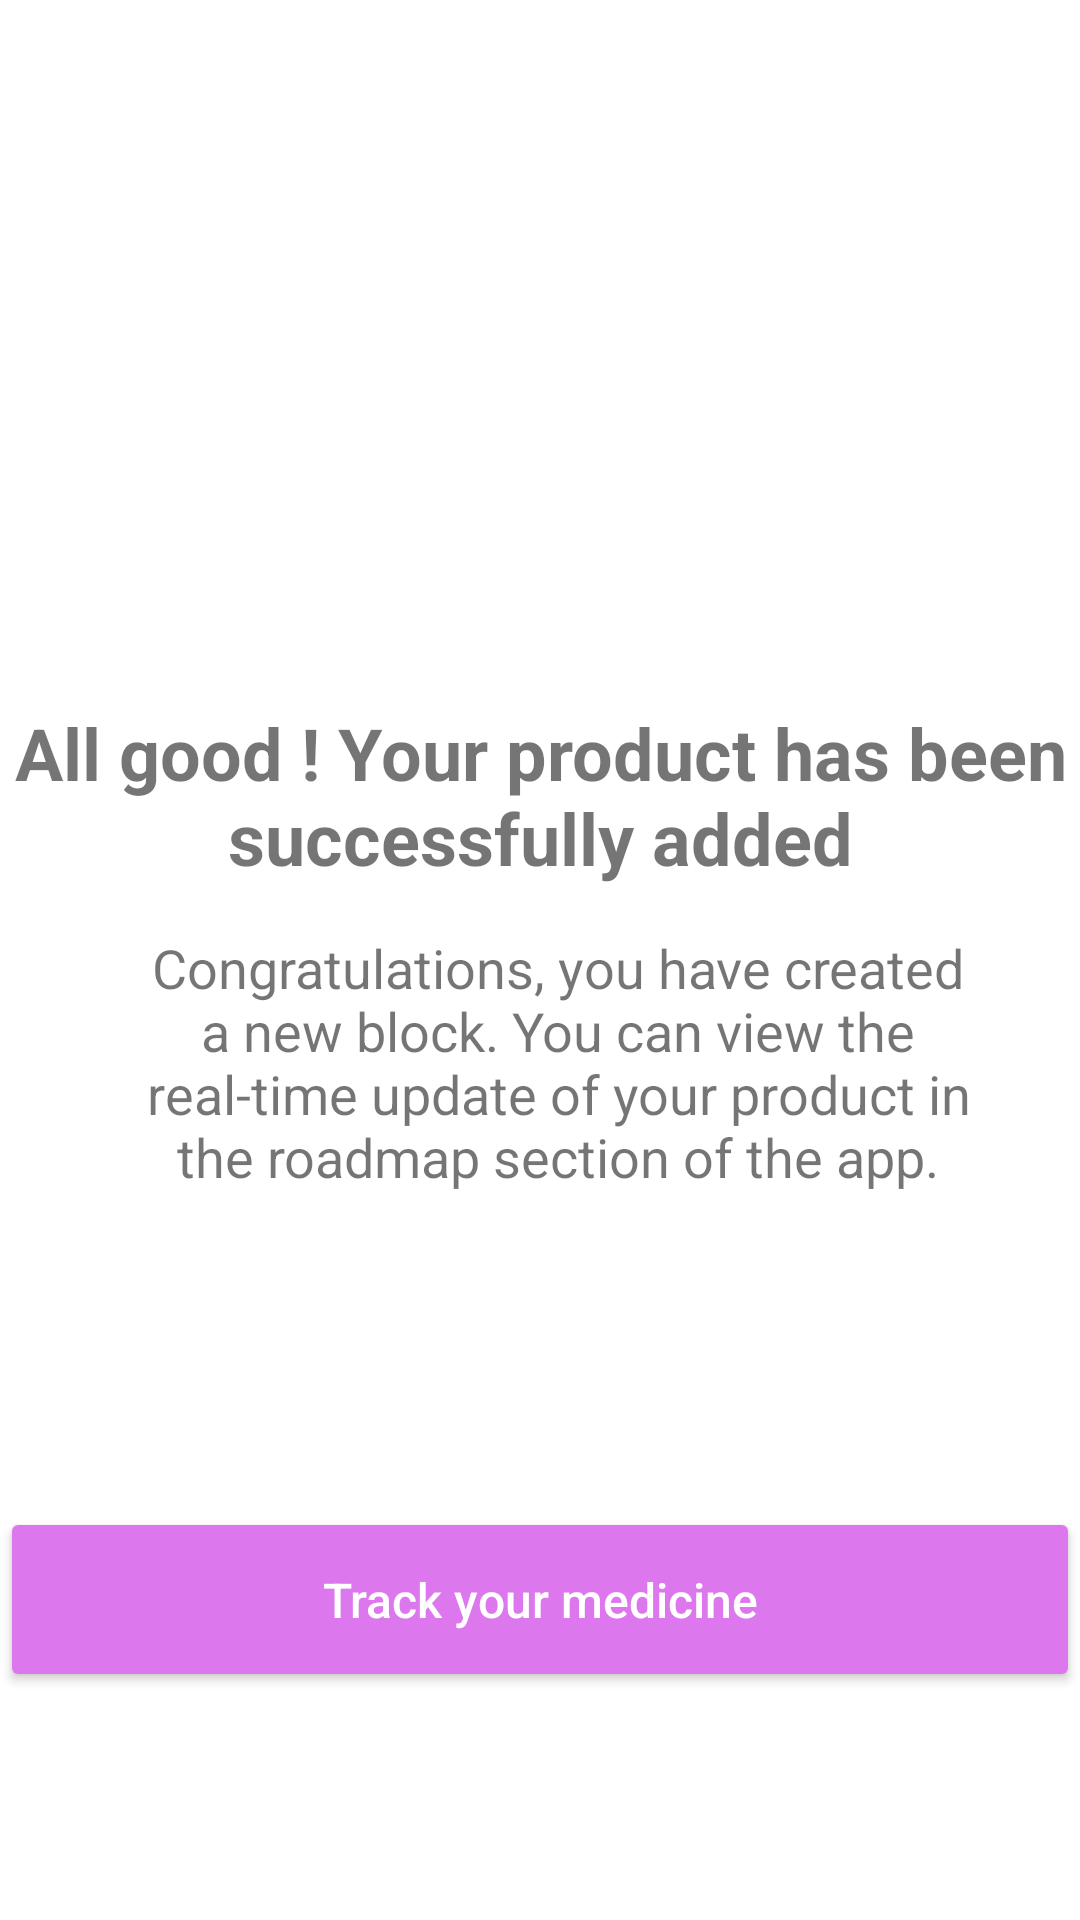

The Android layout XML behind this screen, and the referenced resources:
<!-- AndroidManifest.xml: application theme Theme.PharmaBlock -->
<!-- res/layout/activity_details_added.xml -->
<?xml version="1.0" encoding="utf-8"?>
<androidx.constraintlayout.widget.ConstraintLayout xmlns:android="http://schemas.android.com/apk/res/android"
    xmlns:app="http://schemas.android.com/apk/res-auto"
    xmlns:tools="http://schemas.android.com/tools"
    android:layout_width="match_parent"
    android:layout_height="match_parent"
    tools:context=".Producer.DetailsAdded">

    <ImageView
        android:id="@+id/done"
        android:layout_width="155dp"
        android:layout_height="151dp"
        android:layout_marginStart="108dp"
        android:layout_marginTop="32dp"
        app:layout_constraintStart_toStartOf="parent"
        app:layout_constraintTop_toTopOf="parent"
        app:srcCompat="@drawable/pngreen" />

    <TextView
        android:id="@+id/textView2"
        android:layout_width="wrap_content"
        android:layout_height="76dp"
        android:layout_marginStart="30dp"
        android:layout_marginTop="44dp"
        android:gravity="center"
        android:text="All good ! Your product has been successfully added"
        android:textSize="24dp"
        android:textStyle="bold"
        app:layout_constraintEnd_toEndOf="parent"
        app:layout_constraintHorizontal_bias="1.0"
        app:layout_constraintStart_toStartOf="parent"
        app:layout_constraintTop_toBottomOf="@+id/done" />

    <TextView
        android:id="@+id/textView3"
        android:layout_width="281dp"
        android:layout_height="156dp"
        android:layout_marginStart="68dp"
        android:layout_marginEnd="56dp"
        android:layout_marginBottom="208dp"
        android:gravity="center"
        android:text="Congratulations, you have created a new block. You can view the real-time update of your product in the roadmap section of the app."
        android:textSize="18sp"
        app:layout_constraintBottom_toBottomOf="parent"
        app:layout_constraintEnd_toEndOf="parent"
        app:layout_constraintHorizontal_bias="0.5"
        app:layout_constraintStart_toStartOf="parent" />

    <Button
        android:id="@+id/roadmap"
        android:layout_width="match_parent"
        android:layout_height="wrap_content"
        android:layout_alignParentBottom="true"
        android:layout_marginBottom="76dp"
        android:backgroundTint="#DC77ED"
        android:paddingTop="20dp"
        android:paddingBottom="20dp"
        android:text="Track your medicine"
        android:textAlignment="center"
        android:textAllCaps="false"
        android:textColor="@color/white"
        android:textSize="16dp"
        app:layout_constraintBottom_toBottomOf="parent"
        tools:layout_editor_absoluteX="20dp" />

</androidx.constraintlayout.widget.ConstraintLayout>
<!-- resources referenced by this layout -->
<resources>
  <style name="Theme.PharmaBlock" parent="Theme.MaterialComponents.DayNight.DarkActionBar">
          
          <item name="colorPrimary">@color/purple_500</item>
          <item name="colorPrimaryVariant">@color/purple_700</item>
          <item name="colorOnPrimary">@color/white</item>
          
          <item name="colorSecondary">@color/teal_200</item>
          <item name="colorSecondaryVariant">@color/teal_700</item>
          <item name="colorOnSecondary">@color/black</item>
          
          <item name="android:statusBarColor" tools:targetApi="l">?attr/colorPrimaryVariant</item>
          
      </style>
  <!-- not gathered from this repository: default colours our renderer supplied (Android Studio template values) -->
  <color name="purple_500">#FF6200EE</color>
  <color name="purple_700">#FF3700B3</color>
  <color name="teal_200">#FF03DAC5</color>
  <color name="teal_700">#FF018786</color>
  <color name="black">#FF000000</color>
  <color name="white">#FFFFFFFF</color>
</resources>
